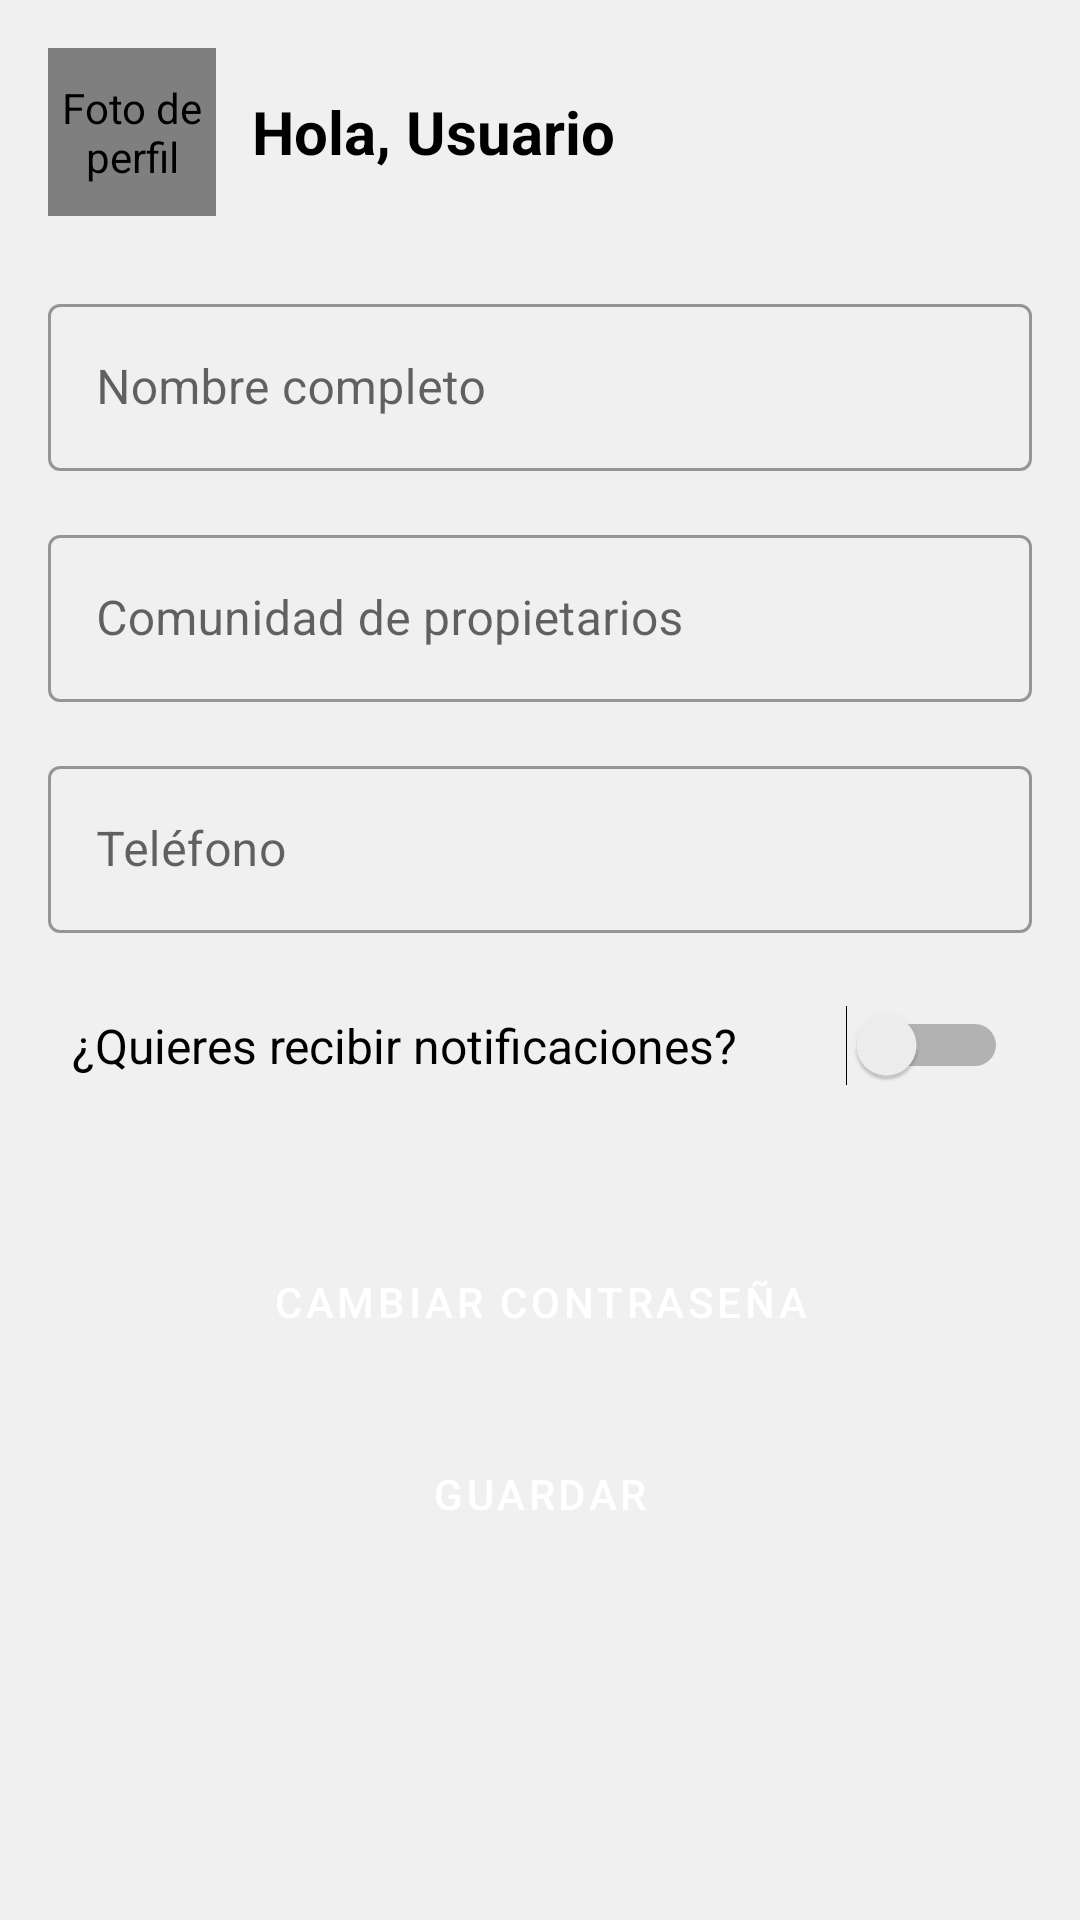

Produce the Android XML layout that renders to this screen, including the resource entries it uses.
<!-- AndroidManifest.xml: application theme Theme.ServisurTelecomunicaciones -->
<!-- res/layout/activity_editar_perfil_cliente.xml -->
<?xml version="1.0" encoding="utf-8"?>
<ScrollView xmlns:android="http://schemas.android.com/apk/res/android"
    android:layout_width="match_parent"
    android:layout_height="match_parent"
    android:fillViewport="true"
    android:background="#F0F0F0">

    <LinearLayout
        android:orientation="vertical"
        android:layout_width="match_parent"
        android:layout_height="wrap_content"
        android:padding="16dp">

        
        <LinearLayout
            android:layout_width="match_parent"
            android:layout_height="wrap_content"
            android:orientation="horizontal"
            android:gravity="center_vertical"
            android:paddingBottom="16dp">

            <de.hdodenhof.circleimageview.CircleImageView
                android:id="@+id/ivAvatar"
                android:layout_width="56dp"
                android:layout_height="56dp"
                android:src="@drawable/ic_perfil"
                android:contentDescription="@string/desc_foto_perfil"
                android:layout_marginEnd="12dp" />

            <TextView
                android:id="@+id/tvHolaUsuario"
                android:layout_width="wrap_content"
                android:layout_height="wrap_content"
                android:text="Hola, Usuario"
                android:textColor="@android:color/black"
                android:textSize="20sp"
                android:textStyle="bold" />
        </LinearLayout>

        
        <com.google.android.material.textfield.TextInputLayout
            style="@style/Widget.MaterialComponents.TextInputLayout.OutlinedBox"
            android:layout_width="match_parent"
            android:layout_height="wrap_content"
            android:hint="Nombre completo"
            android:layout_marginTop="8dp">

            <com.google.android.material.textfield.TextInputEditText
                android:id="@+id/etNombre"
                android:layout_width="match_parent"
                android:layout_height="wrap_content" />
        </com.google.android.material.textfield.TextInputLayout>

        
        <com.google.android.material.textfield.TextInputLayout
            style="@style/Widget.MaterialComponents.TextInputLayout.OutlinedBox"
            android:layout_width="match_parent"
            android:layout_height="wrap_content"
            android:hint="Comunidad de propietarios"
            android:layout_marginTop="16dp">

            <com.google.android.material.textfield.TextInputEditText
                android:id="@+id/etEmpresa"
                android:layout_width="match_parent"
                android:layout_height="wrap_content" />
        </com.google.android.material.textfield.TextInputLayout>

        
        <com.google.android.material.textfield.TextInputLayout
            style="@style/Widget.MaterialComponents.TextInputLayout.OutlinedBox"
            android:layout_width="match_parent"
            android:layout_height="wrap_content"
            android:hint="Teléfono"
            android:layout_marginTop="16dp">

            <com.google.android.material.textfield.TextInputEditText
                android:id="@+id/etTelefono"
                android:layout_width="match_parent"
                android:layout_height="wrap_content"
                android:inputType="phone" />
        </com.google.android.material.textfield.TextInputLayout>

        
        <LinearLayout
            android:id="@+id/layoutSwitch"
            android:layout_width="match_parent"
            android:layout_height="wrap_content"
            android:orientation="horizontal"
            android:gravity="center_vertical"
            android:layout_marginTop="24dp"
            android:paddingStart="8dp"
            android:paddingEnd="8dp">

            <TextView
                android:layout_width="0dp"
                android:layout_height="wrap_content"
                android:layout_weight="1"
                android:text="¿Quieres recibir notificaciones?"
                android:textColor="@android:color/black"
                android:textSize="16sp" />

            <Switch
                android:id="@+id/swNotifs"
                android:layout_width="wrap_content"
                android:layout_height="wrap_content" />
        </LinearLayout>

        
        <LinearLayout
            android:layout_width="match_parent"
            android:layout_height="wrap_content"
            android:orientation="vertical"
            android:layout_marginTop="48dp">

            <Button
                android:id="@+id/btnCambiarPass"
                android:layout_width="match_parent"
                android:layout_height="wrap_content"
                android:text="CAMBIAR CONTRASEÑA"
                android:backgroundTint="@color/teal_700"
                android:textColor="@android:color/white"
                android:textAllCaps="true" />

            <Button
                android:id="@+id/btnGuardarPerfil"
                android:layout_width="match_parent"
                android:layout_height="wrap_content"
                android:text="GUARDAR"
                android:layout_marginTop="16dp"
                android:layout_marginBottom="24dp"
                android:backgroundTint="@color/purple_500"
                android:textColor="@android:color/white"
                android:textAllCaps="true" />
        </LinearLayout>

    </LinearLayout>
</ScrollView>
<!-- resources referenced by this layout -->
<resources>
  <color name="purple_500">#FF6200EE</color>
  <color name="teal_700">#FF018786</color>
  <string name="desc_foto_perfil">Foto de perfil</string>
  <style name="Theme.ServisurTelecomunicaciones" parent="Theme.MaterialComponents.Light.NoActionBar">
          <item name="colorPrimary">@color/purple_500</item>
          <item name="colorPrimaryVariant">@color/purple_700</item>
          <item name="colorOnPrimary">@color/white</item>
          <item name="colorSecondary">@color/teal_200</item>
          <item name="colorOnSecondary">@color/black</item>
  
          
          <item name="android:navigationBarColor">@color/black</item>
          <item name="android:statusBarColor">@color/purple_700</item>
  
          
          <item name="android:textColor">@color/black</item>
  
          
          <item name="buttonStyle">@style/Widget.MaterialComponents.Button</item>
  
          
          <item name="alertDialogTheme">@style/MyAlertDialogTheme</item>
      </style>
  <color name="purple_700">#FF3700B3</color>
  <color name="white">#FFFFFF</color>
  <color name="teal_200">#FF03DAC5</color>
  <color name="black">#000000</color>
  <style name="MyAlertDialogTheme" parent="Theme.MaterialComponents.Light.Dialog.Alert">
          <item name="android:textColorPrimary">@android:color/black</item>
          <item name="textColorAlertDialogListItem">@android:color/black</item>
          <item name="android:buttonBarPositiveButtonStyle">@style/DialogButtonPositive</item>
          <item name="android:buttonBarNegativeButtonStyle">@style/DialogButtonNegative</item>
      </style>
  <style name="DialogButtonPositive" parent="Widget.MaterialComponents.Button.TextButton.Dialog">
          <item name="android:textColor">@android:color/black</item>
      </style>
  <style name="DialogButtonNegative" parent="Widget.MaterialComponents.Button.TextButton.Dialog">
          <item name="android:textColor">#2962FF</item>
      </style>
</resources>
